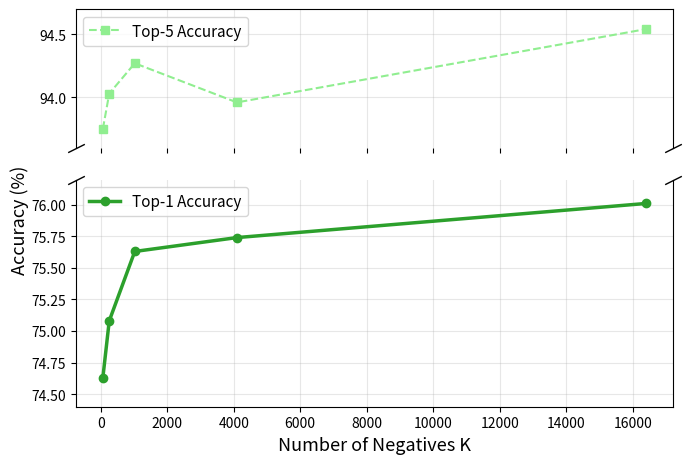

The matplotlib source for this figure: (Note: this script raises an exception after producing the figure.)
import matplotlib.pyplot as plt
import numpy as np

# ===================== Data =====================
K = np.array([64, 256, 1024, 4096, 16384])
top1 = np.array([74.63, 75.08, 75.63, 75.74, 76.01])
top5 = np.array([93.75, 94.03, 94.27, 93.96, 94.54])

# ===================== Figure with Broken Axis =====================
fig, (ax_top, ax_bottom) = plt.subplots(
    2, 1,
    sharex=True,
    figsize=(7, 5),
    gridspec_kw={'height_ratios': [1.1, 1.8]}
)

# Top-5 (dashed, light green) on upper axis
ax_top.plot(K, top5, marker='s', linestyle='--',
            color='lightgreen', linewidth=1.5, label='Top-5 Accuracy')

# Top-1 (solid, darker green) on lower axis
ax_bottom.plot(K, top1, marker='o',
               color='tab:green', linewidth=2.5, label='Top-1 Accuracy')

# ===================== Y-ranges =====================
ax_top.set_ylim(93.6, 94.7)
ax_bottom.set_ylim(74.4, 76.2)

# ===================== Broken axis effects =====================
ax_top.spines['bottom'].set_visible(False)
ax_bottom.spines['top'].set_visible(False)
ax_top.tick_params(labelbottom=False)

d = 0.5
kwargs = dict(marker=[(-1,-d), (1,d)], markersize=12,
              linestyle='none', color='k', mec='k', mew=1, clip_on=False)
ax_top.plot([0,1], [0,0], transform=ax_top.transAxes, **kwargs)
ax_bottom.plot([0,1], [1,1], transform=ax_bottom.transAxes, **kwargs)

# ===================== Labels =====================
fig.text(0.02, 0.5, 'Accuracy (%)', va='center', rotation='vertical', fontsize=13)
ax_bottom.set_xlabel('Number of Negatives K', fontsize=13)

ax_top.grid(alpha=0.3)
ax_bottom.grid(alpha=0.3)

ax_top.legend(loc='best', fontsize=11)
ax_bottom.legend(loc='best', fontsize=11)

plt.tight_layout(rect=[0.04, 0.0, 1, 0.95])
plt.savefig('./graphs/N_tuning_plot_broken.png', dpi=300)
plt.show()
